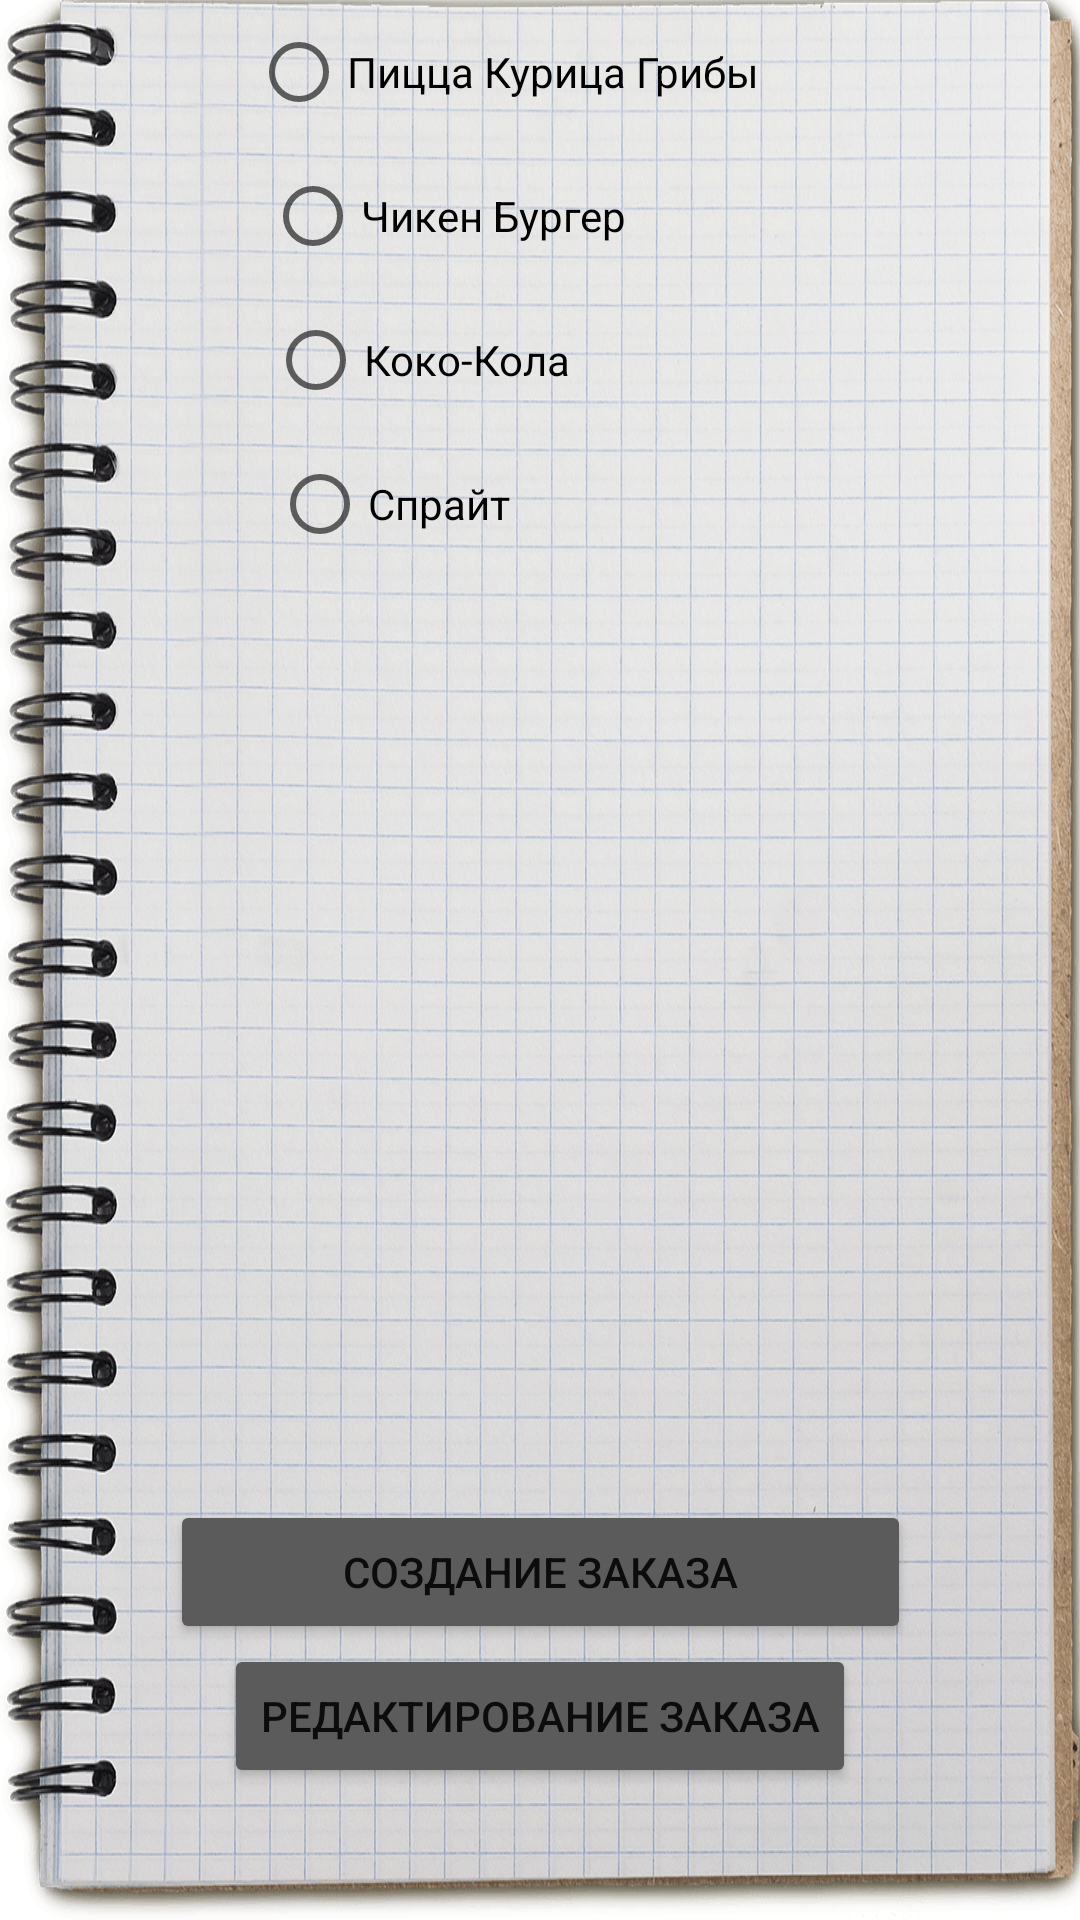

Layout XML and referenced resources for this Android screen:
<!-- AndroidManifest.xml: application theme Theme.MenuOfika -->
<!-- res/layout/activity_main.xml -->
<?xml version="1.0" encoding="utf-8"?>
<androidx.constraintlayout.widget.ConstraintLayout xmlns:android="http://schemas.android.com/apk/res/android"
    xmlns:app="http://schemas.android.com/apk/res-auto"
    xmlns:tools="http://schemas.android.com/tools"
    android:layout_width="match_parent"
    android:layout_height="match_parent"
    android:background="@drawable/background"
    tools:context=".MainActivity">

    <RadioButton
        android:id="@+id/Pizza"
        android:layout_width="wrap_content"
        android:layout_height="wrap_content"
        android:layout_marginStart="5dp"
        android:text="Пицца Курица Грибы"
        app:layout_constraintBottom_toTopOf="@+id/radioButton6"
        app:layout_constraintEnd_toEndOf="parent"
        app:layout_constraintHorizontal_bias="0.423"
        app:layout_constraintStart_toStartOf="parent" />

    <RadioButton
        android:id="@+id/radioButton7"
        android:layout_width="wrap_content"
        android:layout_height="wrap_content"
        android:layout_marginStart="5dp"
        android:layout_marginBottom="308dp"
        android:text="Спрайт"
        app:layout_constraintBottom_toTopOf="@+id/createorder"
        app:layout_constraintEnd_toEndOf="parent"
        app:layout_constraintHorizontal_bias="0.311"
        app:layout_constraintStart_toStartOf="parent" />

    <RadioButton
        android:id="@+id/radioButton6"
        android:layout_width="wrap_content"
        android:layout_height="wrap_content"
        android:layout_marginStart="5dp"
        android:text="Чикен Бургер"
        app:layout_constraintBottom_toTopOf="@+id/radioButton8"
        app:layout_constraintEnd_toEndOf="parent"
        app:layout_constraintHorizontal_bias="0.356"
        app:layout_constraintStart_toStartOf="parent" />

    <RadioButton
        android:id="@+id/radioButton8"
        android:layout_width="wrap_content"
        android:layout_height="wrap_content"
        android:layout_marginStart="5dp"
        android:text="Коко-Кола"
        app:layout_constraintBottom_toTopOf="@+id/radioButton7"
        app:layout_constraintEnd_toEndOf="parent"
        app:layout_constraintHorizontal_bias="0.332"
        app:layout_constraintStart_toStartOf="parent" />

    <TextView
        android:id="@+id/table"
        android:layout_width="wrap_content"
        android:layout_height="wrap_content"
        android:textSize="20sp"
        app:layout_constraintBottom_toBottomOf="parent"
        app:layout_constraintEnd_toEndOf="parent"
        app:layout_constraintHorizontal_bias="0.416"
        app:layout_constraintStart_toStartOf="parent"
        app:layout_constraintTop_toTopOf="parent"
        app:layout_constraintVertical_bias="0.055" />

    <TextView
        android:id="@+id/numq"
        android:layout_width="wrap_content"
        android:layout_height="wrap_content"
        android:textSize="20sp"
        app:layout_constraintBottom_toBottomOf="parent"
        app:layout_constraintEnd_toEndOf="parent"
        app:layout_constraintHorizontal_bias="0.435"
        app:layout_constraintStart_toStartOf="parent"
        app:layout_constraintTop_toTopOf="parent"
        app:layout_constraintVertical_bias="0.106" />

    <Button
        android:id="@+id/createorder"
        android:layout_width="247dp"
        android:layout_height="48dp"
        android:layout_marginBottom="92dp"
        android:backgroundTint="#5C5B5B"
        android:text="Создание заказа"
        app:layout_constraintBottom_toBottomOf="parent"
        app:layout_constraintEnd_toEndOf="parent"
        app:layout_constraintHorizontal_bias="0.5"
        app:layout_constraintStart_toStartOf="parent" />

    <Button
        android:id="@+id/editorder"
        android:layout_width="wrap_content"
        android:layout_height="wrap_content"
        android:layout_marginBottom="44dp"
        android:backgroundTint="#5C5B5B"
        android:text="Редактирование заказа"
        app:layout_constraintBottom_toBottomOf="parent"
        app:layout_constraintEnd_toEndOf="parent"
        app:layout_constraintHorizontal_bias="0.5"
        app:layout_constraintStart_toStartOf="parent" />

</androidx.constraintlayout.widget.ConstraintLayout>
<!-- resources referenced by this layout -->
<resources>
  <!-- drawable background: png bitmap (drawable, 1019441 bytes) -->
  <style name="Theme.MenuOfika" parent="Theme.MaterialComponents.DayNight.DarkActionBar">
          
          <item name="colorPrimary">@color/purple_500</item>
          <item name="colorPrimaryVariant">@color/purple_700</item>
          <item name="colorOnPrimary">@color/white</item>
          
          <item name="colorSecondary">@color/teal_200</item>
          <item name="colorSecondaryVariant">@color/teal_700</item>
          <item name="colorOnSecondary">@color/black</item>
          
          <item name="android:statusBarColor">?attr/colorPrimaryVariant</item>
          
      </style>
  <color name="purple_500">#5C5B5B</color>
  <color name="purple_700">#5C5B5B</color>
  <color name="white">#FFFFFFFF</color>
  <color name="teal_200">#FF03DAC5</color>
  <color name="teal_700">#FF018786</color>
  <color name="black">#FF000000</color>
</resources>
